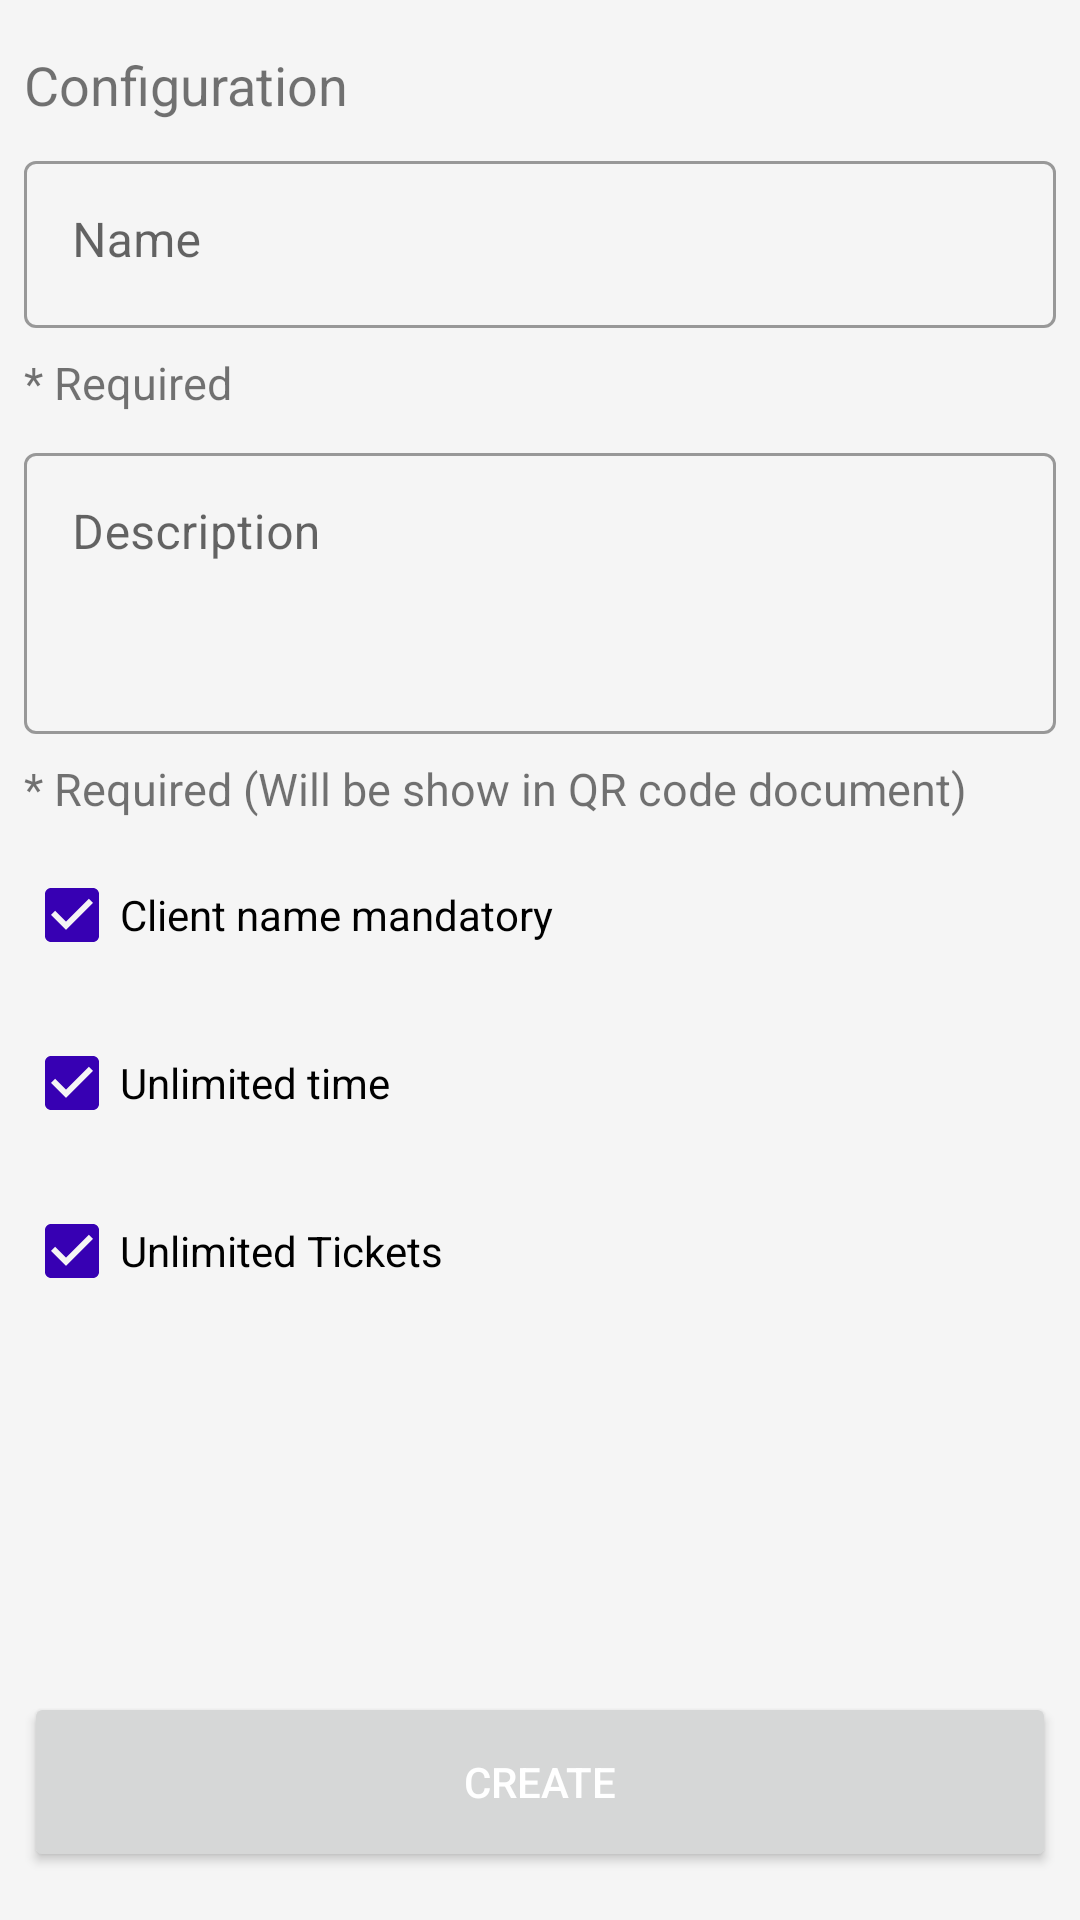

This screen was rendered from an Android layout file. Write that file and the resources it references.
<!-- AndroidManifest.xml: application theme AppTheme -->
<!-- res/layout/fragment_create_event.xml -->
<ScrollView xmlns:android="http://schemas.android.com/apk/res/android"
    xmlns:app="http://schemas.android.com/apk/res-auto"
    android:id="@+id/scrollView"
    android:layout_width="match_parent"
    android:layout_height="match_parent"
    android:background="@color/grey_background"
    android:fillViewport="true">

    <androidx.coordinatorlayout.widget.CoordinatorLayout
        android:id="@+id/coordinatorLayout"
        android:layout_width="match_parent"
        android:layout_height="wrap_content"
        android:paddingBottom="8dp">

        <androidx.constraintlayout.widget.ConstraintLayout
            android:layout_width="match_parent"
            android:layout_height="match_parent"
            android:layout_margin="8dp">

            <LinearLayout
                android:id="@+id/linearLayout"
                android:layout_width="match_parent"
                android:layout_height="wrap_content"
                android:orientation="vertical"
                app:layout_constraintTop_toTopOf="parent">

                <TextView
                    android:id="@+id/txtConfiguration"
                    android:layout_width="match_parent"
                    android:layout_height="wrap_content"
                    android:layout_marginTop="8dp"
                    android:text="Configuration"
                    android:textSize="18sp" />

                <com.google.android.material.textfield.TextInputLayout
                    android:id="@+id/txtInputNameLayout"
                    style="@style/Widget.MaterialComponents.TextInputLayout.OutlinedBox"
                    android:layout_width="match_parent"
                    android:layout_height="wrap_content"
                    android:layout_marginTop="8dp"
                    android:hint="Name">

                    <com.google.android.material.textfield.TextInputEditText
                        android:id="@+id/txtInputName"
                        android:layout_width="match_parent"
                        android:layout_height="wrap_content"
                        android:maxLines="1"
                        android:gravity="top|left"
                        android:singleLine="true" />

                </com.google.android.material.textfield.TextInputLayout>

                <TextView
                    android:layout_width="match_parent"
                    android:layout_height="wrap_content"
                    android:layout_marginTop="8dp"
                    android:text="* Required"
                    android:textSize="15sp" />

                <com.google.android.material.textfield.TextInputLayout
                    android:id="@+id/txtInputDescriptionLayout"
                    style="@style/Widget.MaterialComponents.TextInputLayout.OutlinedBox"
                    android:layout_width="match_parent"
                    android:layout_height="wrap_content"
                    android:layout_marginTop="8dp"
                    android:hint="Description">

                    <com.google.android.material.textfield.TextInputEditText
                        android:id="@+id/txtInputDescription"
                        android:layout_width="match_parent"
                        android:layout_height="wrap_content"
                        android:gravity="top|left"
                        android:lines="4"
                        android:maxLines="4"
                        android:minLines="3"
                        android:scrollbars="vertical" />
                </com.google.android.material.textfield.TextInputLayout>

                <TextView
                    android:layout_width="match_parent"
                    android:layout_height="wrap_content"
                    android:layout_marginTop="8dp"
                    android:text="* Required (Will be show in QR code document)"
                    android:textSize="15sp" />

                <CheckBox
                    android:id="@+id/checkBoxClientName"
                    android:layout_width="match_parent"
                    android:layout_height="match_parent"
                    android:layout_marginTop="8dp"
                    android:checked="true"
                    android:text="Client name mandatory" />

                <CheckBox
                    android:id="@+id/checkBoxUnlimitedTime"
                    android:layout_width="match_parent"
                    android:layout_height="match_parent"
                    android:layout_marginTop="8dp"
                    android:checked="true"
                    android:text="Unlimited time" />

                <androidx.constraintlayout.widget.ConstraintLayout
                    android:id="@+id/constraintLayoutDateTime"
                    android:layout_width="match_parent"
                    android:layout_height="wrap_content"
                    android:visibility="gone"
                    app:layout_constraintEnd_toEndOf="parent"
                    app:layout_constraintStart_toStartOf="parent">

                    <LinearLayout
                        android:id="@+id/linearLayoutDateTime"
                        android:layout_width="match_parent"
                        android:layout_height="wrap_content"
                        android:gravity="center"
                        android:orientation="horizontal"
                        android:weightSum="2"
                        app:layout_constraintEnd_toEndOf="parent"
                        app:layout_constraintStart_toStartOf="parent"
                        app:layout_constraintTop_toBottomOf="parent"
                        app:layout_constraintTop_toTopOf="parent">

                        <LinearLayout
                            android:id="@+id/startLayout"
                            android:layout_width="0dp"
                            android:layout_height="wrap_content"
                            android:layout_marginRight="2dip"
                            android:layout_weight="1"
                            android:background="@drawable/round_corner_bg"
                            android:orientation="vertical"
                            android:paddingTop="8dip"
                            android:paddingBottom="8dip">

                            <TextView
                                android:id="@+id/startTxt"
                                android:layout_width="match_parent"
                                android:layout_height="wrap_content"
                                android:layout_weight="1"
                                android:gravity="center"
                                android:text="Please select" />

                            <TextView
                                android:id="@+id/btnStart"
                                android:layout_width="match_parent"
                                android:layout_height="wrap_content"
                                android:layout_marginTop="3dip"
                                android:layout_weight="1"
                                android:gravity="center"
                                android:text="Start"
                                android:textColor="@color/colorPrimary" />
                        </LinearLayout>

                        <LinearLayout
                            android:id="@+id/endLayout"
                            android:layout_width="0dp"
                            android:layout_height="wrap_content"
                            android:layout_marginLeft="2dip"
                            android:layout_weight="1"
                            android:background="@drawable/round_corner_bg"
                            android:orientation="vertical"
                            android:paddingTop="8dip"
                            android:paddingBottom="8dip">

                            <TextView
                                android:id="@+id/endTxt"
                                android:layout_width="match_parent"
                                android:layout_height="wrap_content"
                                android:layout_weight="1"
                                android:gravity="center"
                                android:text="Please select" />

                            <TextView
                                android:id="@+id/btnEnd"
                                android:layout_width="match_parent"
                                android:layout_height="wrap_content"
                                android:layout_marginTop="3dip"
                                android:layout_weight="1"
                                android:gravity="center"
                                android:text="End"
                                android:textColor="@color/colorPrimary" />
                        </LinearLayout>


                    </LinearLayout>

                    <CheckBox
                        android:id="@+id/checkBoxCancelDate"
                        android:layout_width="match_parent"
                        android:layout_height="match_parent"
                        android:checked="true"
                        android:text="Cancel after Duration"
                        app:layout_constraintEnd_toEndOf="parent"
                        app:layout_constraintStart_toStartOf="parent"
                        app:layout_constraintTop_toBottomOf="@+id/linearLayoutDateTime" />

                </androidx.constraintlayout.widget.ConstraintLayout>


                <CheckBox
                    android:id="@+id/checkBoxUnlimitedTicket"
                    android:layout_width="match_parent"
                    android:layout_height="match_parent"
                    android:layout_marginTop="8dp"
                    android:checked="true"
                    android:text="Unlimited Tickets" />

                <com.google.android.material.textfield.TextInputLayout
                    android:id="@+id/txtInputTicketCountLayout"
                    style="@style/Widget.MaterialComponents.TextInputLayout.OutlinedBox"
                    android:layout_width="match_parent"
                    android:layout_height="wrap_content"
                    android:layout_marginTop="8dp"
                    android:hint="Number of Tickets"
                    android:visibility="gone">

                    <com.google.android.material.textfield.TextInputEditText
                        android:id="@+id/txtInputTicketCount"
                        android:layout_width="match_parent"
                        android:layout_height="wrap_content"
                        android:inputType="number" />
                </com.google.android.material.textfield.TextInputLayout>


            </LinearLayout>

            <Button
                android:id="@+id/btnCreateEvent"
                android:layout_width="match_parent"
                android:layout_height="60dip"
                android:layout_marginTop="8dp"
                android:text="Create"
                android:textColor="@color/colorWhite"
                app:layout_constraintBottom_toBottomOf="parent"
                app:layout_constraintTop_toBottomOf="@+id/linearLayout"
                app:layout_constraintVertical_bias="1" />


        </androidx.constraintlayout.widget.ConstraintLayout>

    </androidx.coordinatorlayout.widget.CoordinatorLayout>


</ScrollView>
<!-- resources referenced by this layout -->
<resources>
  <color name="colorPrimary">#6200EE</color>
  <color name="colorWhite">#ffffff</color>
  <color name="grey_background">#F5F5F5</color>
  <!-- drawable round_corner_bg (drawable-v24) -->
  <?xml version="1.0" encoding="UTF-8"?>
  <shape xmlns:android="http://schemas.android.com/apk/res/android">
      <solid android:color="#FFFFFF"/>
      <stroke android:width="1dp" android:color="#B1BCBE" />
      <corners android:radius="1dp"/>
      <padding android:left="0dp" android:top="0dp" android:right="0dp" android:bottom="0dp" />
  </shape>
  <style name="AppTheme" parent="Theme.MaterialComponents.Light.DarkActionBar">
          
          <item name="colorPrimary">@color/colorPrimary</item>
          <item name="colorPrimaryDark">@color/colorPrimaryDark</item>
          <item name="colorAccent">@color/colorPrimaryDark</item>
      </style>
  <color name="colorPrimaryDark">#3700B3</color>
</resources>
